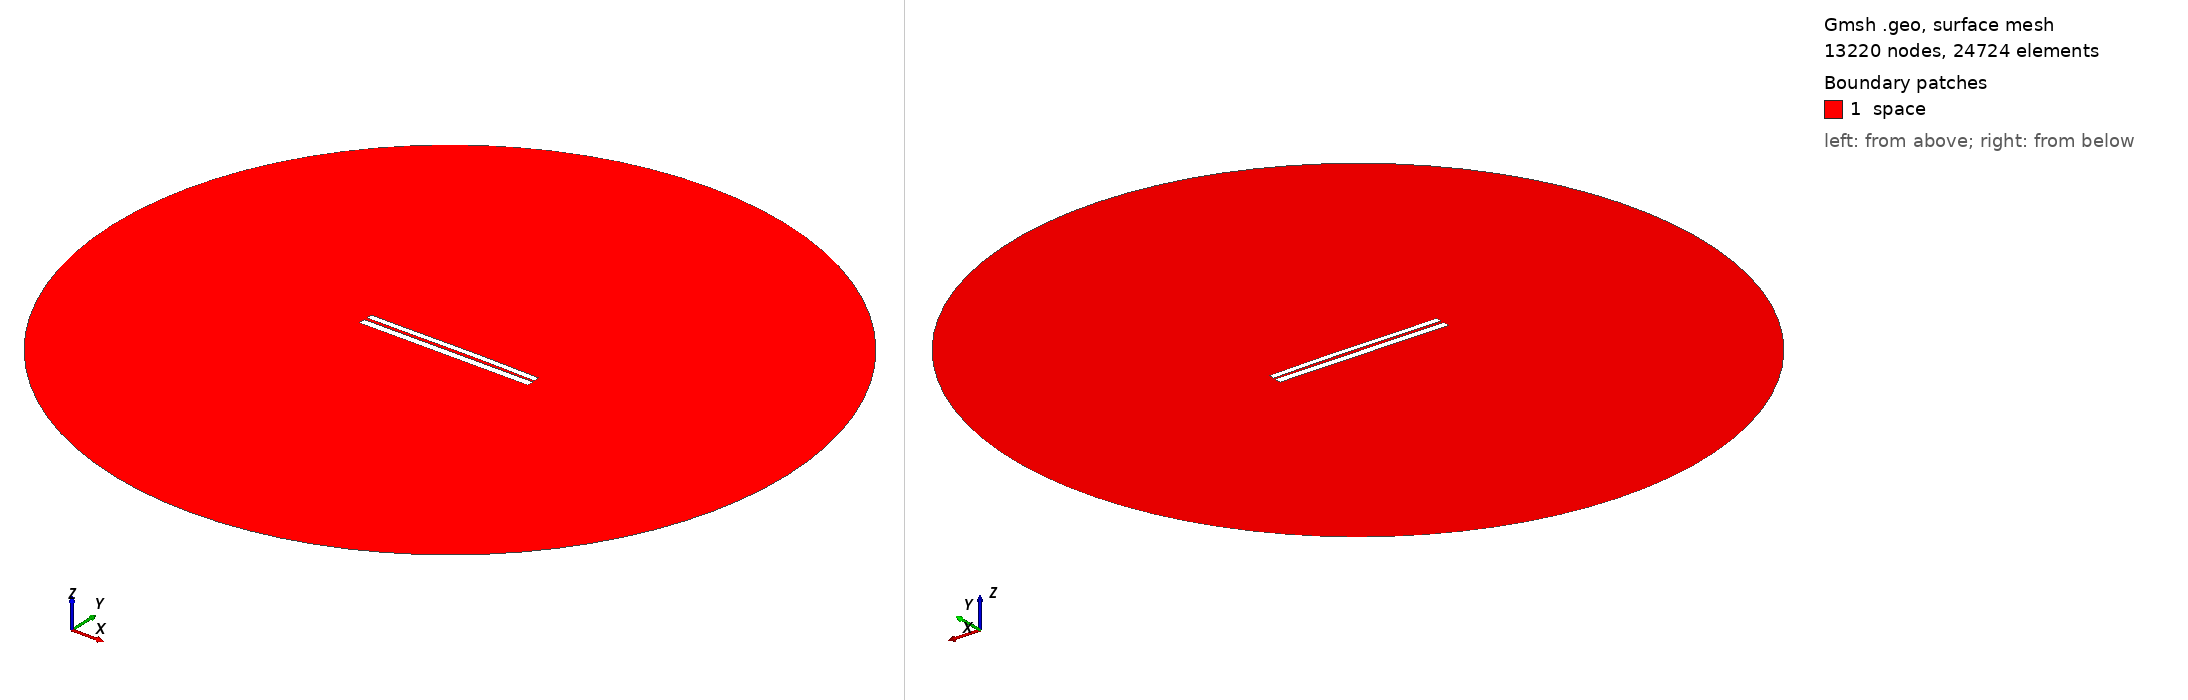

Gmsh geometry script, surface-meshed: 13220 nodes, 24724 surface elements. Boundary patches (legend numbers): 1 space. Left view from above one corner, right view from below the opposite corner. Legend entries are the model's physical surfaces. The drawing asked Gmsh for element sizes between 1% and 20% of the model's largest extent; the script's own settings can give other sizes.

=== 6358.geo (drawn) ===
//---------------------------------------
// Geometry kernel
//---------------------------------------

SetFactory("OpenCASCADE");



//---------------------------------------
// Parameters of the geometry
//---------------------------------------

// Overetch of the upper plate
overetch = 0.25;

// Distance between the plates
distance = 1.5;

// Discretization over the x axis (for the deformation)
nx = 50; 

// Length of the plate
L = 100 - overetch; 

// Number of modes
n = 4; 

// 1st mode coefficient
coeff(1) = -0.15;
beta(1) = 0.596864 * 3.1415926535 / L;

// 2nd mode coefficient
coeff(2) = 0.15;
beta(2) = 1.49418 * 3.1415926535 / L;

// 3rd mode coefficient
coeff(3) = -0.075;
beta(3) = 2.50025 * 3.1415926535 / L;

// 4th mode coefficient
coeff(4) = 0.0;
beta(4) = 3.49999 * 3.1415926535 / L;



//---------------------------------------
// Upper plate (deformed rectangle)
//---------------------------------------

// Coordiantes of the upper plate
xmin = -50;
xmax = 50 - overetch;

// Height of the upper plate
yheight = 4 - 2 * overetch;

// Indexes of the points
UpperID[] = {};
LowerID[] = {};
LeftID[] = {};
RightID[] = {};

// Point index
p = 1;

// Horizontal edges
For i In {1:nx}
    x = xmin + (i-1)*(xmax - xmin)/(nx-1);

    y_bottom = distance / 2 + overetch;
    For j In {1:n}
        C = (Cosh(beta(j)*L) + Cos(beta(j)*L)) / (Sinh(beta(j)*L) + Sin(beta(j)*L));
        y_bottom  = y_bottom + coeff(j) * (Cosh(beta(j)*(x+50)) - Cos(beta(j)*(x+50)) - C * (Sinh(beta(j)*(x+50)) - Sin(beta(j)*(x+50))));
    EndFor

    y_top = y_bottom + yheight;

    Point(p) = {x, y_top, 0, 1.0};
    UpperID[i] = p;
    p = p + 1;

    Point(p) = {x, y_bottom, 0, 1.0};
    LowerID[i] = p;
    p = p + 1;
EndFor

// Create point lists
UpperPts[] = {}; LowerPts[] = {};
For i In {1:nx}
  UpperPts[] += {UpperID[i]};
  LowerPts[] += {LowerID[i]};
EndFor

// Build splines
Spline(1) = {UpperPts[]};
Spline(2) = {LowerPts[]};
Line(3) = {LowerPts[nx-1], UpperPts[nx-1]};
Line(4) = {LowerPts[0], UpperPts[0]};

// Build the plane surface
Curve Loop(1) = {2, 3, -1, -4};
Plane Surface(1) = {1};



//---------------------------------------
// Lower plate (rectangle)
//---------------------------------------

// Vertices
Point(1001) = {-50, -1, 0, 1.0};
Point(1002) = { 50, -1, 0, 1.0};
Point(1003) = { 50,  -5, 0, 1.0};
Point(1004) = {-50,  -5, 0, 1.0};

// Edges
Line(5) = {1001, 1002};
Line(6) = {1002, 1003};
Line(7) = {1003, 1004};
Line(8) = {1004, 1001};

// Plane surface
Line Loop(2) = {5, 6, 7, 8};
Plane Surface(2) = {2}; 



//---------------------------------------
// Outer (fictious) boundary
//---------------------------------------

// Points
Point(1005) = {0, 0, 0};       // Center
Point(1006) = {200, 0, 0};     // Start point
Point(1007) = {0, 200, 0};     // 90 degrees
Point(1008) = {-200, 0, 0};    // 180 degrees
Point(1009) = {0, -200, 0};    // 270 degrees

// Circle arcs (each needs start, center, end)
Circle(9) = {1006, 1005, 1007};
Circle(10) = {1007, 1005, 1008};
Circle(11) = {1008, 1005, 1009};
Circle(12) = {1009, 1005, 1006};

// Plane surface for the entire domain
Curve Loop(3) = {9, 10, 11, 12};
Surface(3) = {3};

// Subtract the plates from the whole domain to obtain the actual domain where we want to solve the equations
BooleanDifference{ Surface{3}; Delete; }{ Surface{1}; Surface{2}; Delete; }




//---------------------------------------
// Transfinite Lines/Curves
//---------------------------------------

// Set the number of points on the boundaries
r = 7;

// Plates
Transfinite Curve {1, 2} = 50*r Using Progression 1;
Transfinite Curve {3, 4} = 2*r Using Progression 1;
Transfinite Line {5, 7} = 50*r Using Progression 1;
Transfinite Line {6, 8} = 2*r Using Progression 1;

// Outer boundary
Transfinite Line {9, 10, 11, 12} = 20 Using Progression 1;



//---------------------------------------
// Physical groups
//---------------------------------------                

// Physical curves (boundaries)
Physical Line("force_segment", 10) = {2};
Physical Line("upper_plate", 11) = {1, 3, 4};
Physical Line("lower_plate", 12) = {5, 6, 7, 8};
Physical Line("boundary", 20) = {9, 10, 11, 12};

// Physical Surfaces
Physical Surface("space", 30) = {3};



//---------------------------------------
// 6. Generate the Mesh
//---------------------------------------

// 2D mesh generation
Mesh 2;
